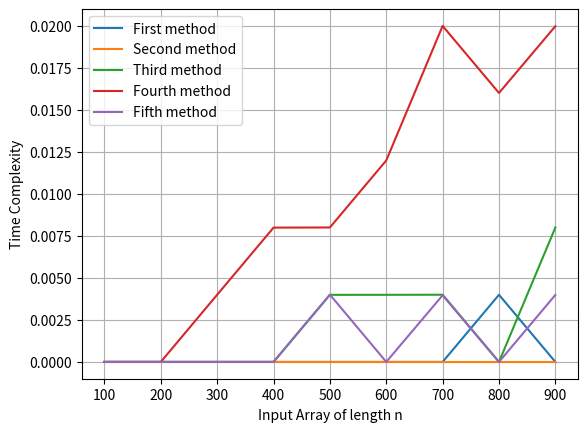

This chart was generated by the following Python code:
import math
import time
import numpy as np
import matplotlib.pyplot as plt
from time import process_time
import random


def sieve1(n):
    c= [True]*(n+1)
    c[0]=c[1]=False
    i=2
    j=1
    while (i<=n):
        if c[i]:
            j=2*i
            while(j<=n):
                c[j]=False
                j+=i
        i+=1

def sieve2(n):
    c=[True]*(n+1)
    c[0]=c[1]=False
    i=2
    while(i<=n):
        j=2*i
        while(j<=n):
            c[j]=False
            j+=i
        i+=1
 


def sieve3(n):
    c=[True]*(n+1)
    c[0]=c[1]=False
    i=2
    while(i<=n):
        if(c[i]==True):
            j=i+1
            while(j<=n):
                if(j % i ==0):
                    c[j]=False
                j+=1
        i+=1



def sieve4(n):
    c=[True]*(n+1)
    i=2
    while(i<=n):
        j=2
        while(j<i):
            if(i % j ==0):
                c[i]=False
            j+=1
        i+=1




def sieve5(n):
    c=[True]*(n+1)
    c[0]=c[1]=False
    i=2
    while(i<=n):
        j=2
        while(j<=math.sqrt(i)):
            if(i%j==0):
                c[i]=False
            j+=1
        i+=1




algs = [
    {
        "name": "First method",
        "alg": lambda n: sieve1(n)
    },
     {
        "name": "Second method",
        "alg": lambda n: sieve2(n)
    },
     {
        "name": "Third method",
        "alg": lambda n: sieve3(n)
    },
     {
        "name": "Fourth method",
        "alg": lambda n: sieve4(n)
    },
     {
        "name": "Fifth method",
        "alg": lambda n: sieve5(n)
    }]

elements = np.array([i*100 for i in range(1, 10)])

plt.xlabel('Input Array of length n')
plt.ylabel('Time Complexity')


for alg in algs:
    times = list()
    start_all = process_time()
    a=100
    for i in range(1, 10):
        start = process_time()
        alg["alg"](a)
        end = process_time()
        a +=100
        times.append(end - start)

        print(alg["name"], " computed ", a-100, "Elements in", end - start, "s")
    end_all = process_time()
    print(alg["name"], "computed", end_all - start_all, "s")

    plt.plot(elements, times, label = alg["name"])

plt.grid()
plt.legend()
plt.show()

